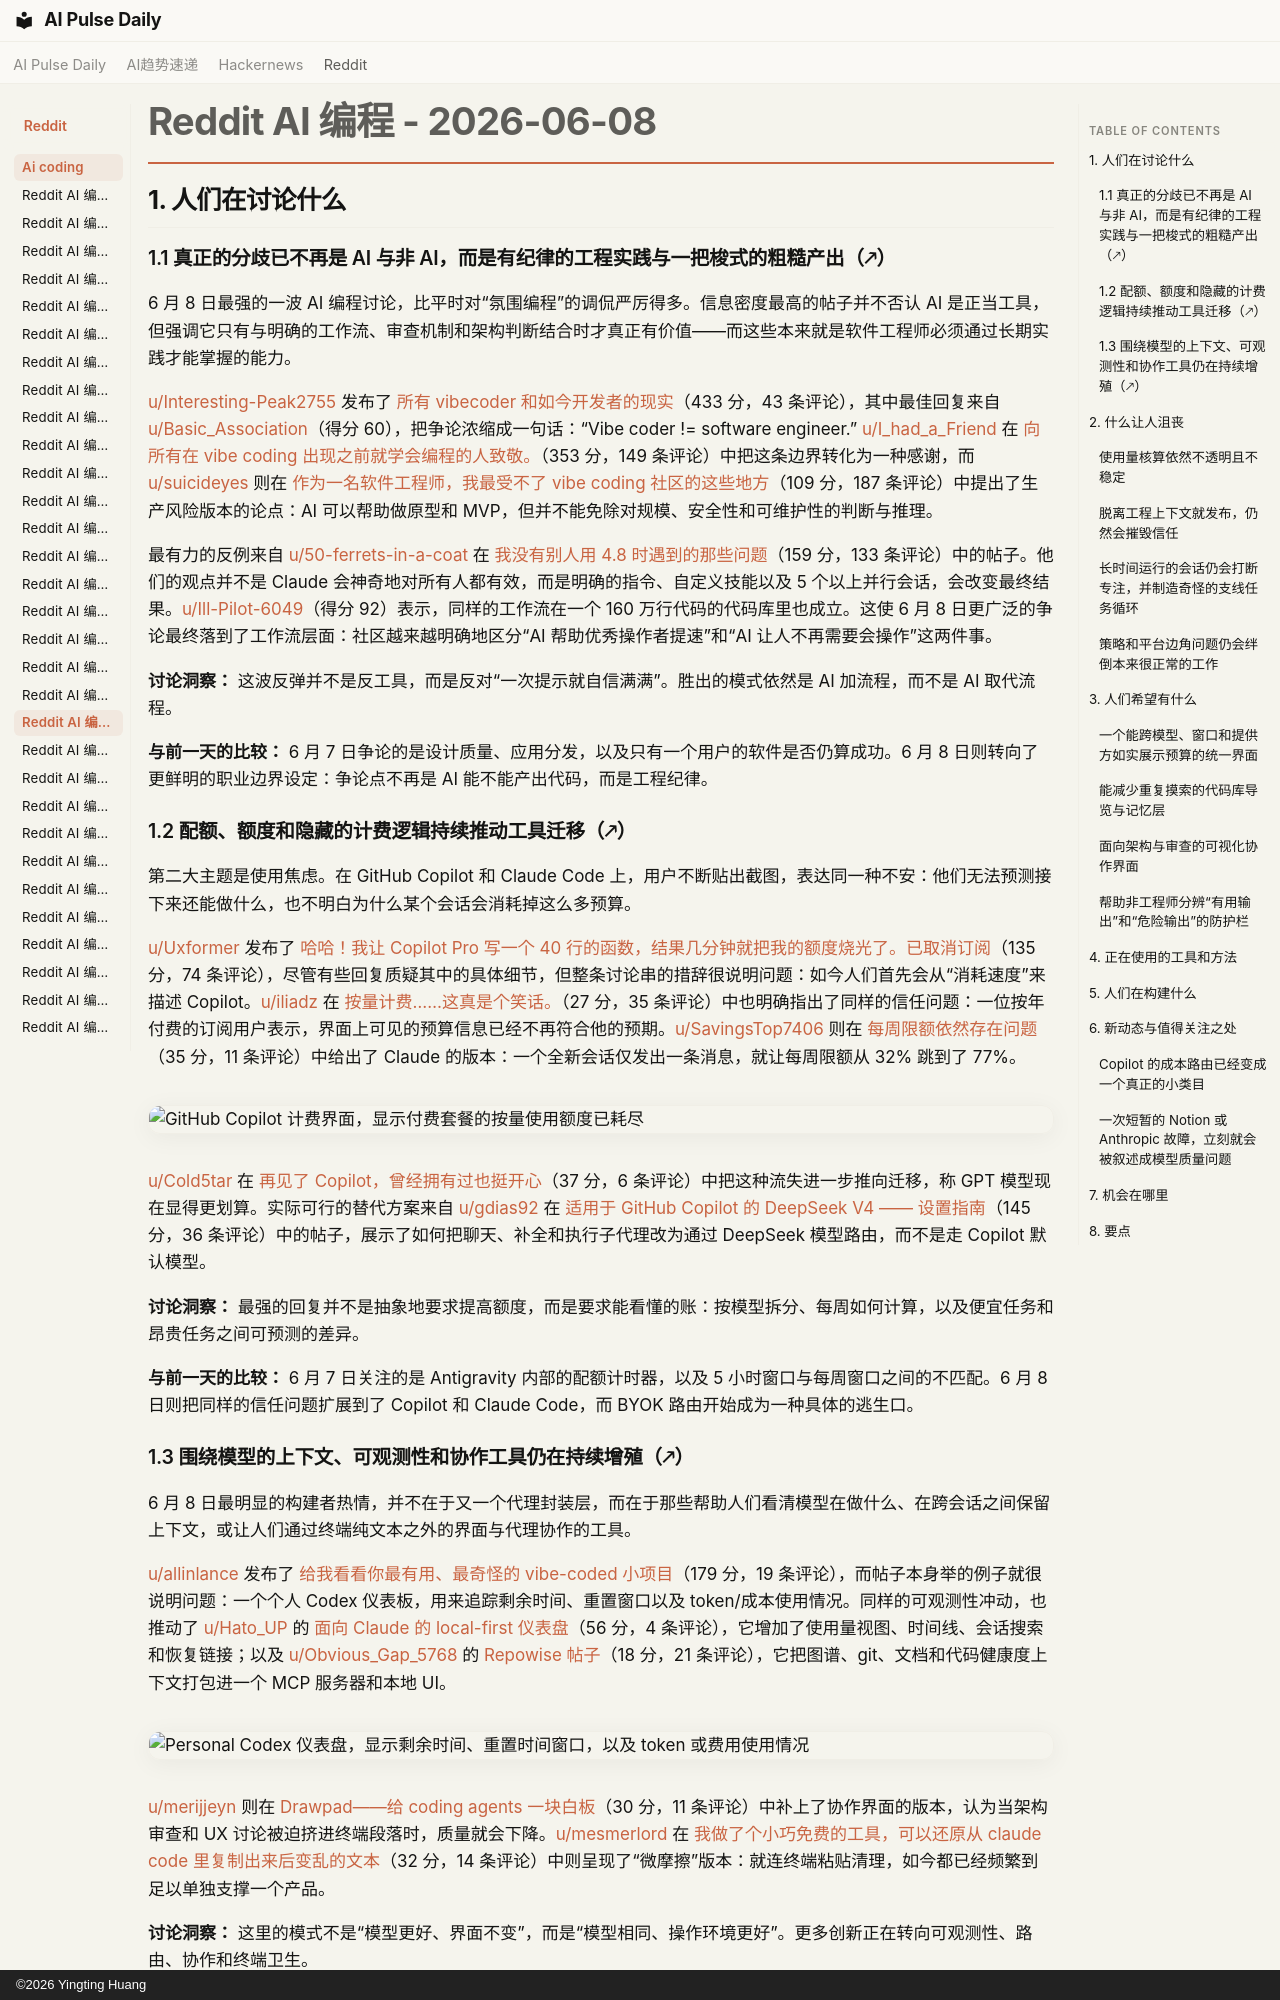

repository: vibewatch/vibewatch.github.io · page: reddit/ai-coding/2026-06-08.zh/index.html · generator: mkdocs · copyright: ©2026 Yingting Huang

# Reddit AI 编程 - 2026-06-08

## 1. 人们在讨论什么

### 1.1 真正的分歧已不再是 AI 与非 AI，而是有纪律的工程实践与一把梭式的粗糙产出（🡕）

6 月 8 日最强的一波 AI 编程讨论，比平时对“氛围编程”的调侃严厉得多。信息密度最高的帖子并不否认 AI 是正当工具，但强调它只有与明确的工作流、审查机制和架构判断结合时才真正有价值——而这些本来就是软件工程师必须通过长期实践才能掌握的能力。

[u/Interesting-Peak2755](https://www.reddit.com/user/Interesting-Peak2755) 发布了 [所有 vibecoder 和如今开发者的现实](https://www.reddit.com/r/vibecoding/comments/1tz51oa/reality_of_all_vibecoder_and_now_a_days/)（433 分，43 条评论），其中最佳回复来自 [u/Basic_Association](https://www.reddit.com/user/Basic_Association)（得分 60），把争论浓缩成一句话：“Vibe coder != software engineer.” [u/I_had_a_Friend](https://www.reddit.com/user/I_had_a_Friend) 在 [向所有在 vibe coding 出现之前就学会编程的人致敬。](https://www.reddit.com/r/vibecoding/comments/1tzphiq/respect_to_everyone_who_learned_coding_before/)（353 分，149 条评论）中把这条边界转化为一种感谢，而 [u/suicideyes](https://www.reddit.com/user/suicideyes) 则在 [作为一名软件工程师，我最受不了 vibe coding 社区的这些地方](https://www.reddit.com/r/vibecoding/comments/1tzi3z1/heres_what_i_cant_stand_as_a_software_engineer/)（109 分，187 条评论）中提出了生产风险版本的论点：AI 可以帮助做原型和 MVP，但并不能免除对规模、安全性和可维护性的判断与推理。

最有力的反例来自 [u/50-ferrets-in-a-coat](https://www.reddit.com/user/50-ferrets-in-a-coat) 在 [我没有别人用 4.8 时遇到的那些问题](https://www.reddit.com/r/ClaudeCode/comments/1tza017/i_dont_have_any_of_the_problems_that_other_people/)（159 分，133 条评论）中的帖子。他们的观点并不是 Claude 会神奇地对所有人都有效，而是明确的指令、自定义技能以及 5 个以上并行会话，会改变最终结果。[u/Ill-Pilot-6049](https://www.reddit.com/user/Ill-Pilot-6049)（得分 92）表示，同样的工作流在一个 160 万行代码的代码库里也成立。这使 6 月 8 日更广泛的争论最终落到了工作流层面：社区越来越明确地区分“AI 帮助优秀操作者提速”和“AI 让人不再需要会操作”这两件事。

**讨论洞察：** 这波反弹并不是反工具，而是反对“一次提示就自信满满”。胜出的模式依然是 AI 加流程，而不是 AI 取代流程。

**与前一天的比较：** 6 月 7 日争论的是设计质量、应用分发，以及只有一个用户的软件是否仍算成功。6 月 8 日则转向了更鲜明的职业边界设定：争论点不再是 AI 能不能产出代码，而是工程纪律。

### 1.2 配额、额度和隐藏的计费逻辑持续推动工具迁移（🡕）

第二大主题是使用焦虑。在 GitHub Copilot 和 Claude Code 上，用户不断贴出截图，表达同一种不安：他们无法预测接下来还能做什么，也不明白为什么某个会话会消耗掉这么多预算。

[u/Uxformer](https://www.reddit.com/user/Uxformer) 发布了 [哈哈！我让 Copilot Pro 写一个 40 行的函数，结果几分钟就把我的额度烧光了。已取消订阅](https://www.reddit.com/r/GithubCopilot/comments/1tz93ib/haha_i_asked_copilot_pro_to_write_a_single_40line/)（135 分，74 条评论），尽管有些回复质疑其中的具体细节，但整条讨论串的措辞很说明问题：如今人们首先会从“消耗速度”来描述 Copilot。[u/iliadz](https://www.reddit.com/user/iliadz) 在 [按量计费……这真是个笑话。](https://www.reddit.com/r/GithubCopilot/comments/1tztxri/metered_usagewhat_a_joke_this_is/)（27 分，35 条评论）中也明确指出了同样的信任问题：一位按年付费的订阅用户表示，界面上可见的预算信息已经不再符合他的预期。[u/SavingsTop7406](https://www.reddit.com/user/SavingsTop7406) 则在 [每周限额依然存在问题](https://www.reddit.com/r/ClaudeCode/comments/1u04i3i/there_are_still_issues_with_the_weekly_limits/)（35 分，11 条评论）中给出了 Claude 的版本：一个全新会话仅发出一条消息，就让每周限额从 32% 跳到了 77%。

![GitHub Copilot 计费界面，显示付费套餐的按量使用额度已耗尽](https://preview.redd.it/m9tl1b3qny5h1.png?width=1084&format=png&auto=webp&s=15c89fc4a429073ae5b290e4c7c14b2eaf84d617)

[u/Cold5tar](https://www.reddit.com/user/Cold5tar) 在 [再见了 Copilot，曾经拥有过也挺开心](https://www.reddit.com/r/GithubCopilot/comments/1tzl4lx/bye_bye_copilot_was_fun_while_it_lasted/)（37 分，6 条评论）中把这种流失进一步推向迁移，称 GPT 模型现在显得更划算。实际可行的替代方案来自 [u/gdias92](https://www.reddit.com/user/gdias92) 在 [适用于 GitHub Copilot 的 DeepSeek V4 —— 设置指南](https://www.reddit.com/r/GithubCopilot/comments/1tzx9ke/deepseek_v4_for_github_copilot_setup_guide/)（145 分，36 条评论）中的帖子，展示了如何把聊天、补全和执行子代理改为通过 DeepSeek 模型路由，而不是走 Copilot 默认模型。

**讨论洞察：** 最强的回复并不是抽象地要求提高额度，而是要求能看懂的账：按模型拆分、每周如何计算，以及便宜任务和昂贵任务之间可预测的差异。

**与前一天的比较：** 6 月 7 日关注的是 Antigravity 内部的配额计时器，以及 5 小时窗口与每周窗口之间的不匹配。6 月 8 日则把同样的信任问题扩展到了 Copilot 和 Claude Code，而 BYOK 路由开始成为一种具体的逃生口。
